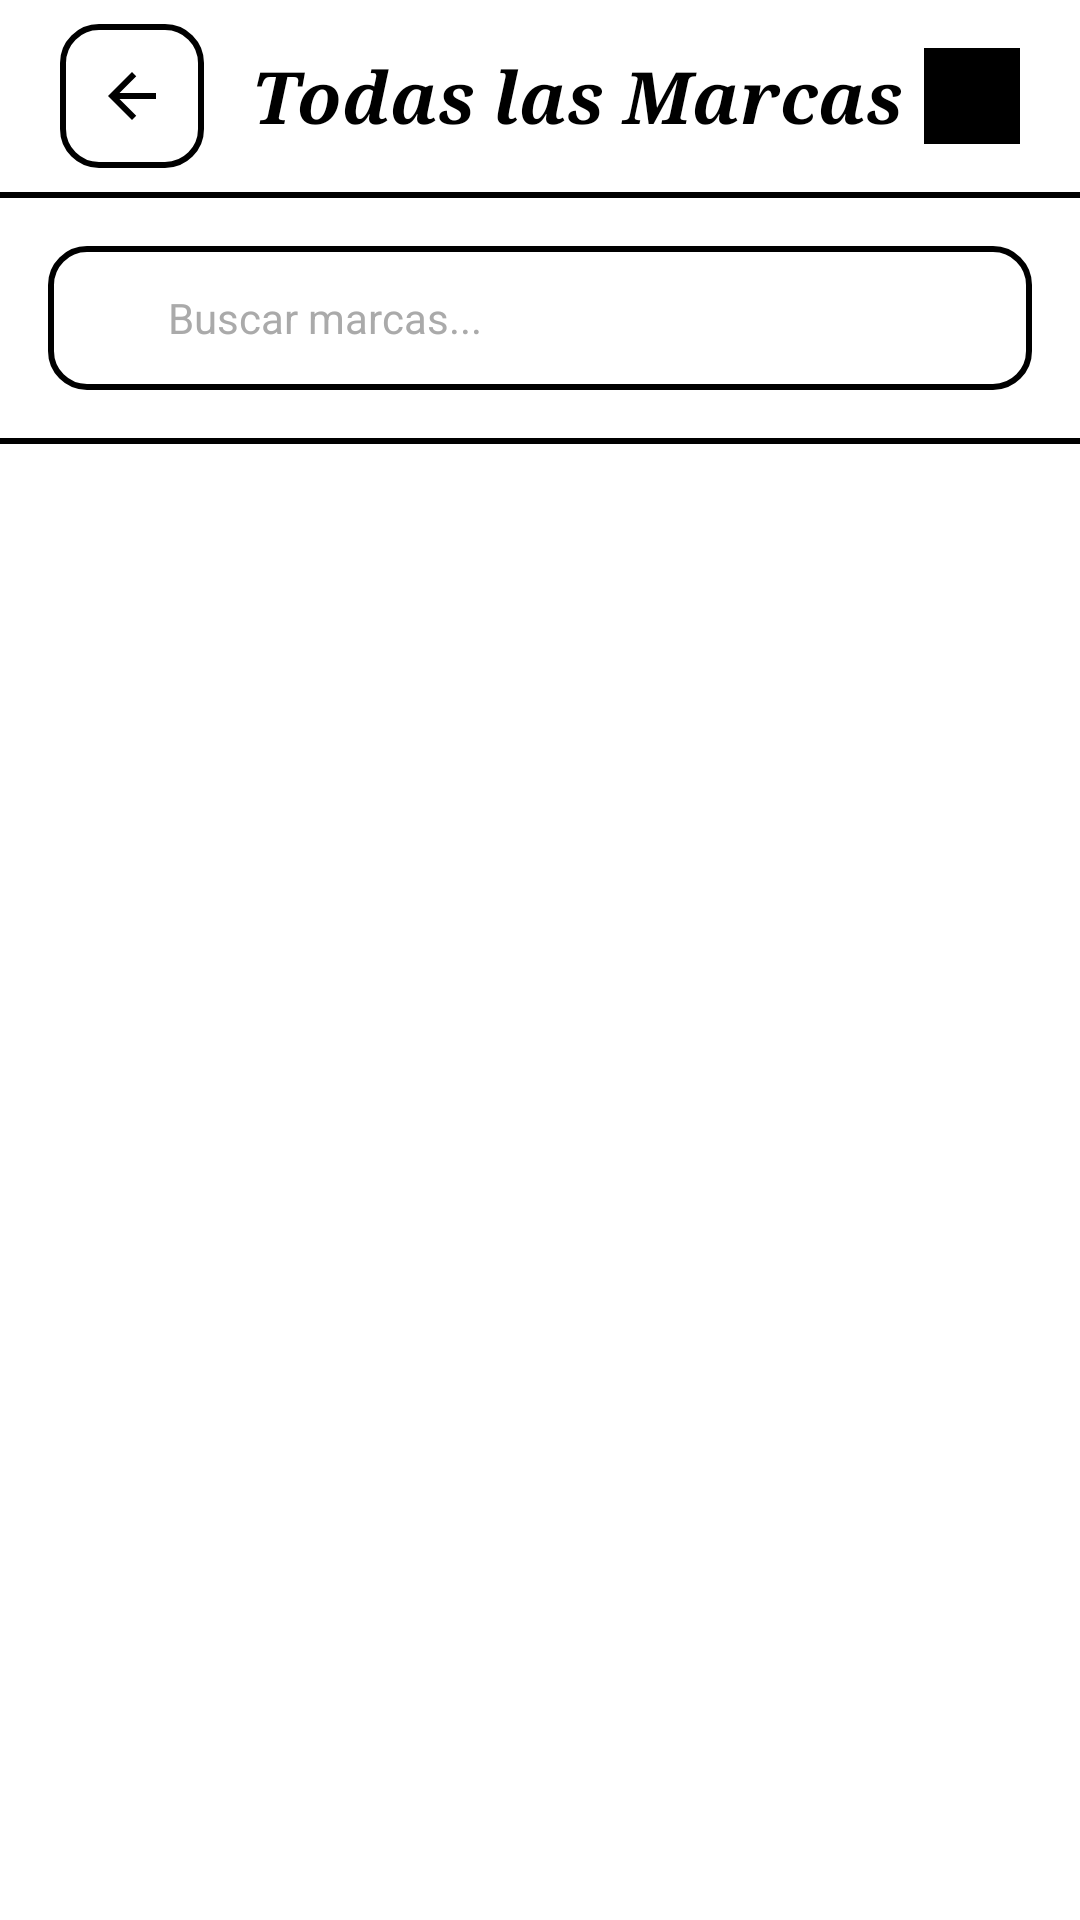

Android layout source for this screen:
<!-- AndroidManifest.xml: application theme Theme.Moda -->
<!-- res/layout/activity_todas_marcas.xml -->
<?xml version="1.0" encoding="utf-8"?>
<LinearLayout xmlns:android="http://schemas.android.com/apk/res/android"
    android:layout_width="match_parent"
    android:layout_height="match_parent"
    android:orientation="vertical"
    android:background="#FFFFFF">

    
    <RelativeLayout
        android:layout_width="match_parent"
        android:layout_height="64dp"
        android:paddingHorizontal="20dp">

        <ImageButton
            android:id="@+id/ivBack"
            android:layout_width="48dp"
            android:layout_height="48dp"
            android:layout_centerVertical="true"
            android:background="@drawable/bg_selectable_unselected"
            android:src="@drawable/ic_arrow_back"
            android:padding="12dp"
            android:scaleType="fitCenter" />

        <TextView
            android:layout_width="wrap_content"
            android:layout_height="wrap_content"
            android:layout_centerVertical="true"
            android:layout_toEndOf="@id/ivBack"
            android:layout_marginStart="16dp"
            android:text="Todas las Marcas"
            android:textColor="#000000"
            android:textSize="24sp"
            android:textStyle="bold|italic"
            android:fontFamily="serif" />

        <View
            android:layout_width="32dp"
            android:layout_height="32dp"
            android:layout_alignParentEnd="true"
            android:layout_centerVertical="true"
            android:background="#000000" />
    </RelativeLayout>

    <View
        android:layout_width="match_parent"
        android:layout_height="2dp"
        android:background="#000000" />

    
    <RelativeLayout
        android:layout_width="match_parent"
        android:layout_height="wrap_content"
        android:padding="16dp">

        <ImageView
            android:layout_width="20dp"
            android:layout_height="20dp"
            android:layout_centerVertical="true"
            android:layout_alignParentStart="true"
            android:layout_marginStart="8dp"
            android:src="@android:drawable/ic_menu_search"
            android:id="@+id/ivSearchIcon" />

        <EditText
            android:id="@+id/etBuscarMarca"
            android:layout_width="match_parent"
            android:layout_height="48dp"
            android:background="@drawable/bg_selectable_unselected"
            android:hint="Buscar marcas..."
            android:textColorHint="#AAAAAA"
            android:textColor="#000000"
            android:textSize="14sp"
            android:paddingStart="40dp"
            android:paddingEnd="16dp"
            android:inputType="textFilter"
            android:singleLine="true" />
    </RelativeLayout>

    <View
        android:layout_width="match_parent"
        android:layout_height="2dp"
        android:background="#000000" />

    <androidx.recyclerview.widget.RecyclerView
        android:id="@+id/rvTodasMarcas"
        android:layout_width="match_parent"
        android:layout_height="match_parent"
        android:padding="12dp"
        android:clipToPadding="false" />

</LinearLayout>
<!-- resources referenced by this layout -->
<resources>
  <!-- drawable bg_selectable_unselected (drawable) -->
  <?xml version="1.0" encoding="utf-8"?>
  <shape xmlns:android="http://schemas.android.com/apk/res/android"
      android:shape="rectangle">
      <corners android:radius="12dp" />
      <stroke android:width="2dp" android:color="#000000" />
      <solid android:color="#FFFFFF" />
  </shape>
  <!-- drawable ic_arrow_back (drawable) -->
  <?xml version="1.0" encoding="utf-8"?>
  <vector xmlns:android="http://schemas.android.com/apk/res/android"
      android:width="24dp" android:height="24dp"
      android:viewportWidth="24.0" android:viewportHeight="24.0">
      <path android:fillColor="#FF000000" android:pathData="M20,11H7.83l5.59,-5.59L12,4l-8,8 8,8 1.41,-1.41L7.83,13H20v-2z"/>
  </vector>
  <style name="Theme.Moda" parent="Base.Theme.Moda" />
  <style name="Base.Theme.Moda" parent="Theme.Material3.DayNight.NoActionBar">
          
          
      </style>
</resources>
